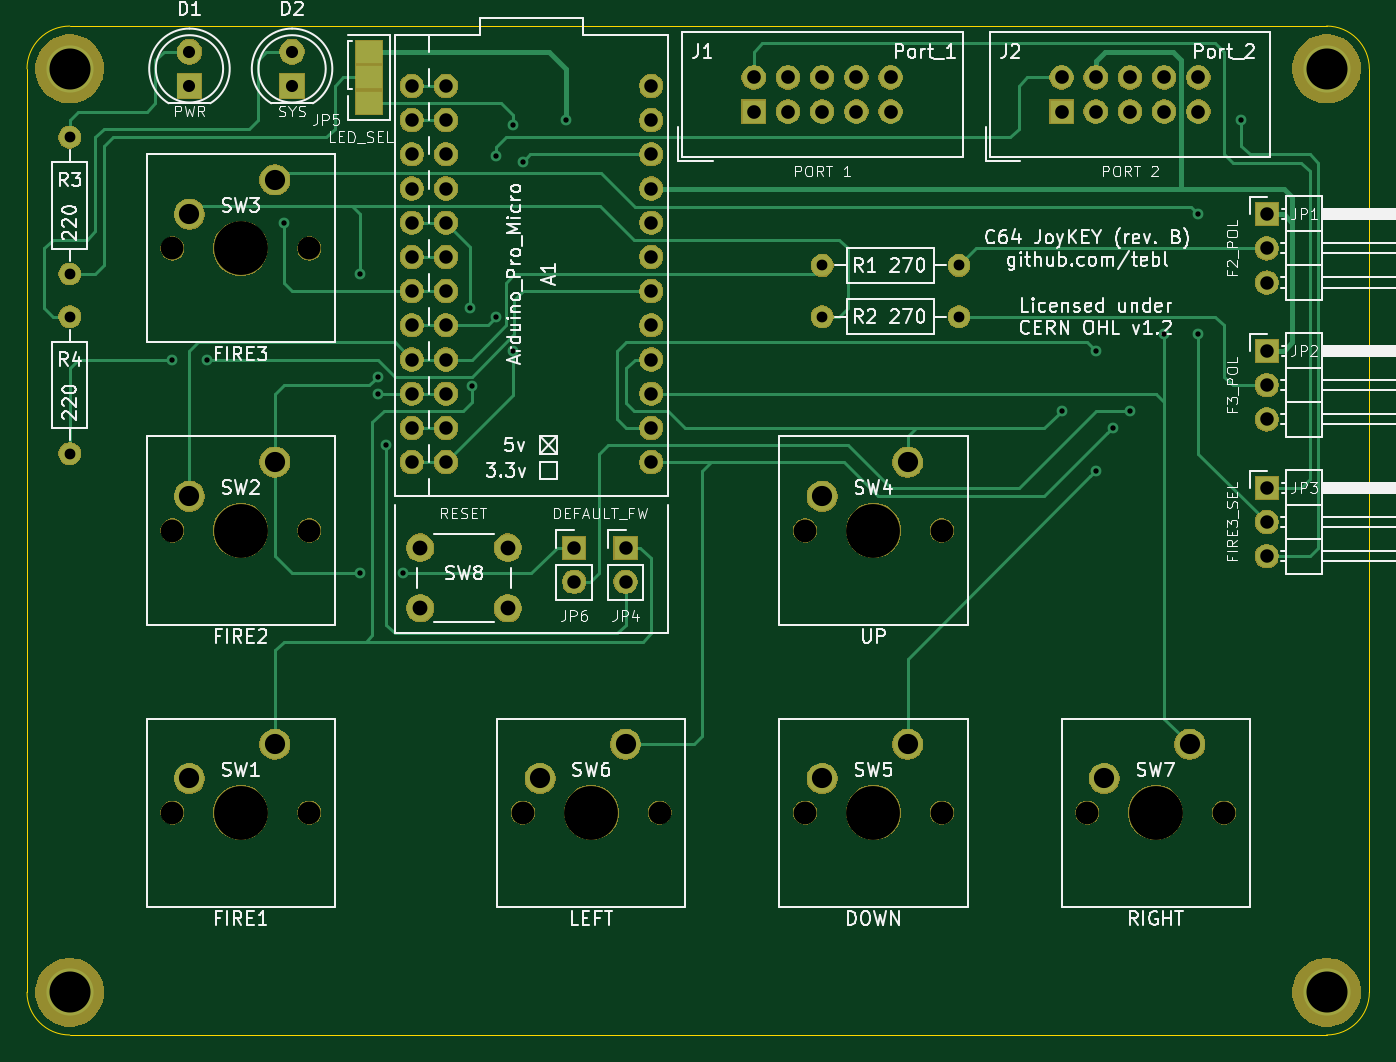
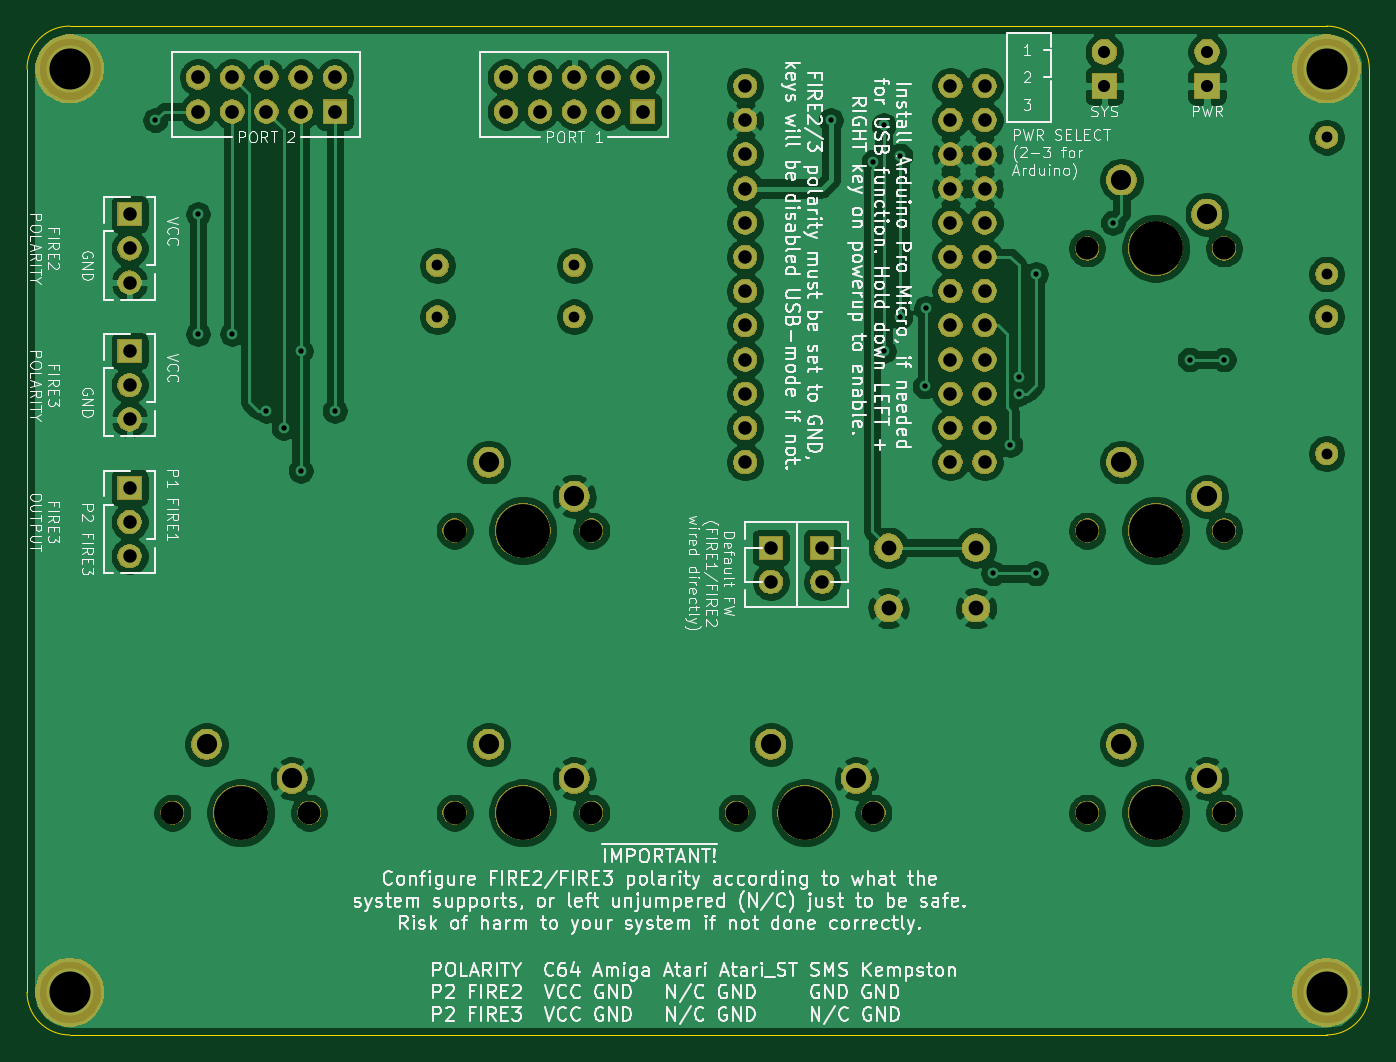
Circuit board: 10 layer files. Board 99.7 x 74.9 mm.
- bottom_copper: C64 Joykey-B_Cu.gbl (202586 bytes)
- bottom_mask: C64 Joykey-B_Mask.gbs (112529 bytes)
- paste: C64 Joykey-B_Paste.gbp (492 bytes)
- bottom_silk: C64 Joykey-B_SilkS.gbo (139671 bytes)
- outline: C64 Joykey-Edge_Cuts.gm1 (985 bytes)
- top_copper: C64 Joykey-F_Cu.gtl (16159 bytes)
- top_mask: C64 Joykey-F_Mask.gts (112669 bytes)
- paste: C64 Joykey-F_Paste.gtp (600 bytes)
- top_silk: C64 Joykey-F_SilkS.gto (74251 bytes)
- drill: C64 Joykey.drl (2480 bytes)

=== bottom_copper: C64 Joykey-B_Cu.gbl (202586 bytes, source omitted) ===
=== bottom_mask: C64 Joykey-B_Mask.gbs (112529 bytes, source omitted) ===
=== paste: C64 Joykey-B_Paste.gbp ===
G04 #@! TF.GenerationSoftware,KiCad,Pcbnew,(5.1.5)-3*
G04 #@! TF.CreationDate,2020-12-05T01:37:11+01:00*
G04 #@! TF.ProjectId,C64 Joykey,43363420-4a6f-4796-9b65-792e6b696361,rev?*
G04 #@! TF.SameCoordinates,Original*
G04 #@! TF.FileFunction,Paste,Bot*
G04 #@! TF.FilePolarity,Positive*
%FSLAX46Y46*%
G04 Gerber Fmt 4.6, Leading zero omitted, Abs format (unit mm)*
G04 Created by KiCad (PCBNEW (5.1.5)-3) date 2020-12-05 01:37:11*
%MOMM*%
%LPD*%
G04 APERTURE LIST*
G04 APERTURE END LIST*
M02*

=== bottom_silk: C64 Joykey-B_SilkS.gbo (139671 bytes, source omitted) ===
=== outline: C64 Joykey-Edge_Cuts.gm1 ===
G04 #@! TF.GenerationSoftware,KiCad,Pcbnew,(5.1.5)-3*
G04 #@! TF.CreationDate,2020-12-05T01:37:11+01:00*
G04 #@! TF.ProjectId,C64 Joykey,43363420-4a6f-4796-9b65-792e6b696361,rev?*
G04 #@! TF.SameCoordinates,Original*
G04 #@! TF.FileFunction,Profile,NP*
%FSLAX46Y46*%
G04 Gerber Fmt 4.6, Leading zero omitted, Abs format (unit mm)*
G04 Created by KiCad (PCBNEW (5.1.5)-3) date 2020-12-05 01:37:11*
%MOMM*%
%LPD*%
G04 APERTURE LIST*
%ADD10C,0.050000*%
G04 APERTURE END LIST*
D10*
X237490000Y-82550000D02*
G75*
G02X240665000Y-85725000I0J-3175000D01*
G01*
X140970000Y-85725000D02*
G75*
G02X144145000Y-82550000I3175000J0D01*
G01*
X240665000Y-154305000D02*
G75*
G02X237490000Y-157480000I-3175000J0D01*
G01*
X144145000Y-157480000D02*
G75*
G02X140970000Y-154305000I0J3175000D01*
G01*
X240665000Y-85725000D02*
X240665000Y-154305000D01*
X144145000Y-82550000D02*
X237490000Y-82550000D01*
X140970000Y-154305000D02*
X140970000Y-85725000D01*
X237490000Y-157480000D02*
X144145000Y-157480000D01*
M02*

=== top_copper: C64 Joykey-F_Cu.gtl (16159 bytes, source omitted) ===
=== top_mask: C64 Joykey-F_Mask.gts (112669 bytes, source omitted) ===
=== paste: C64 Joykey-F_Paste.gtp ===
G04 #@! TF.GenerationSoftware,KiCad,Pcbnew,(5.1.5)-3*
G04 #@! TF.CreationDate,2020-12-05T01:37:11+01:00*
G04 #@! TF.ProjectId,C64 Joykey,43363420-4a6f-4796-9b65-792e6b696361,rev?*
G04 #@! TF.SameCoordinates,Original*
G04 #@! TF.FileFunction,Paste,Top*
G04 #@! TF.FilePolarity,Positive*
%FSLAX46Y46*%
G04 Gerber Fmt 4.6, Leading zero omitted, Abs format (unit mm)*
G04 Created by KiCad (PCBNEW (5.1.5)-3) date 2020-12-05 01:37:11*
%MOMM*%
%LPD*%
G04 APERTURE LIST*
%ADD10R,2.000000X1.650000*%
G04 APERTURE END LIST*
D10*
X166370000Y-88265000D03*
X166370000Y-86360000D03*
X166370000Y-84455000D03*
M02*

=== top_silk: C64 Joykey-F_SilkS.gto (74251 bytes, source omitted) ===
=== drill: C64 Joykey.drl ===
M48
; DRILL file {KiCad (5.1.5)-3} date 05/12/2020 01:37:17
; FORMAT={2:4/ absolute / inch / suppress leading zeros}
; #@! TF.CreationDate,2020-12-05T01:37:17+01:00
; #@! TF.GenerationSoftware,Kicad,Pcbnew,(5.1.5)-3
FMAT,2
INCH,TZ
T1C0.0157
T2C0.0315
T3C0.0354
T4C0.0394
T5C0.0400
T6C0.0433
T7C0.0591
T8C0.1200
T9C0.0669
T10C0.1575
%
G90
G05
T1
X59750Y-42250
X60750Y-42250
X63000Y-38250
X65250Y-39750
X65250Y-48500
X65750Y-42750
X65750Y-43250
X66000Y-44750
X66500Y-48500
X68465Y-40750
X68500Y-43035
X69215Y-36285
X69215Y-41000
X69700Y-35400
X69700Y-42000
X70000Y-36465
X71250Y-35250
X85750Y-43750
X86750Y-42000
X86750Y-45500
X87250Y-44250
X87750Y-43750
X88750Y-41500
X89750Y-38000
X89750Y-41500
X91000Y-35250
T2
X56750Y-35750
X56750Y-39750
X56750Y-41000
X56750Y-45000
X78750Y-41000
X82750Y-41000
X78750Y-39500
X82750Y-39500
T3
X63250Y-33250
X63250Y-34250
X60250Y-33250
X60250Y-34250
T4
X91750Y-46000
X91750Y-47000
X91750Y-48000
X71500Y-47750
X71500Y-48750
X73000Y-47750
X73000Y-48750
X66750Y-34250
X66750Y-35250
X66750Y-36250
X66750Y-37250
X66750Y-38250
X66750Y-39250
X66750Y-40250
X66750Y-41250
X66750Y-42250
X66750Y-43250
X66750Y-44250
X66750Y-45250
X67750Y-34250
X67750Y-35250
X67750Y-36250
X67750Y-37250
X67750Y-38250
X67750Y-39250
X67750Y-40250
X67750Y-41250
X67750Y-42250
X67750Y-43250
X67750Y-44250
X67750Y-45250
X73750Y-34250
X73750Y-35250
X73750Y-36250
X73750Y-37250
X73750Y-38250
X73750Y-39250
X73750Y-40250
X73750Y-41250
X73750Y-42250
X73750Y-43250
X73750Y-44250
X73750Y-45250
X91750Y-38000
X91750Y-39000
X91750Y-40000
X91750Y-42000
X91750Y-43000
X91750Y-44000
T5
X76750Y-34000
X76750Y-35000
X77750Y-34000
X77750Y-35000
X78750Y-34000
X78750Y-35000
X79750Y-34000
X79750Y-35000
X80750Y-34000
X80750Y-35000
X85750Y-34000
X85750Y-35000
X86750Y-34000
X86750Y-35000
X87750Y-34000
X87750Y-35000
X88750Y-34000
X88750Y-35000
X89750Y-34000
X89750Y-35000
T6
X67000Y-47750
X67000Y-49522
X69559Y-47750
X69559Y-49522
T7
X60250Y-46250
X62750Y-45250
X78750Y-54500
X81250Y-53500
X60250Y-54500
X62750Y-53500
X87000Y-54500
X89500Y-53500
X70500Y-54500
X73000Y-53500
X78750Y-46250
X81250Y-45250
X60250Y-38000
X62750Y-37000
T8
X93500Y-33750
X93500Y-60750
X56750Y-33750
X56750Y-60750
T9
X78250Y-47250
X82250Y-47250
X59750Y-39000
X63750Y-39000
X59750Y-47250
X63750Y-47250
X78250Y-55500
X82250Y-55500
X59750Y-55500
X63750Y-55500
X86500Y-55500
X90500Y-55500
X70000Y-55500
X74000Y-55500
T10
X80250Y-47250
X61750Y-39000
X80250Y-55500
X88500Y-55500
X72000Y-55500
X61750Y-47250
X61750Y-55500
T0
M30
